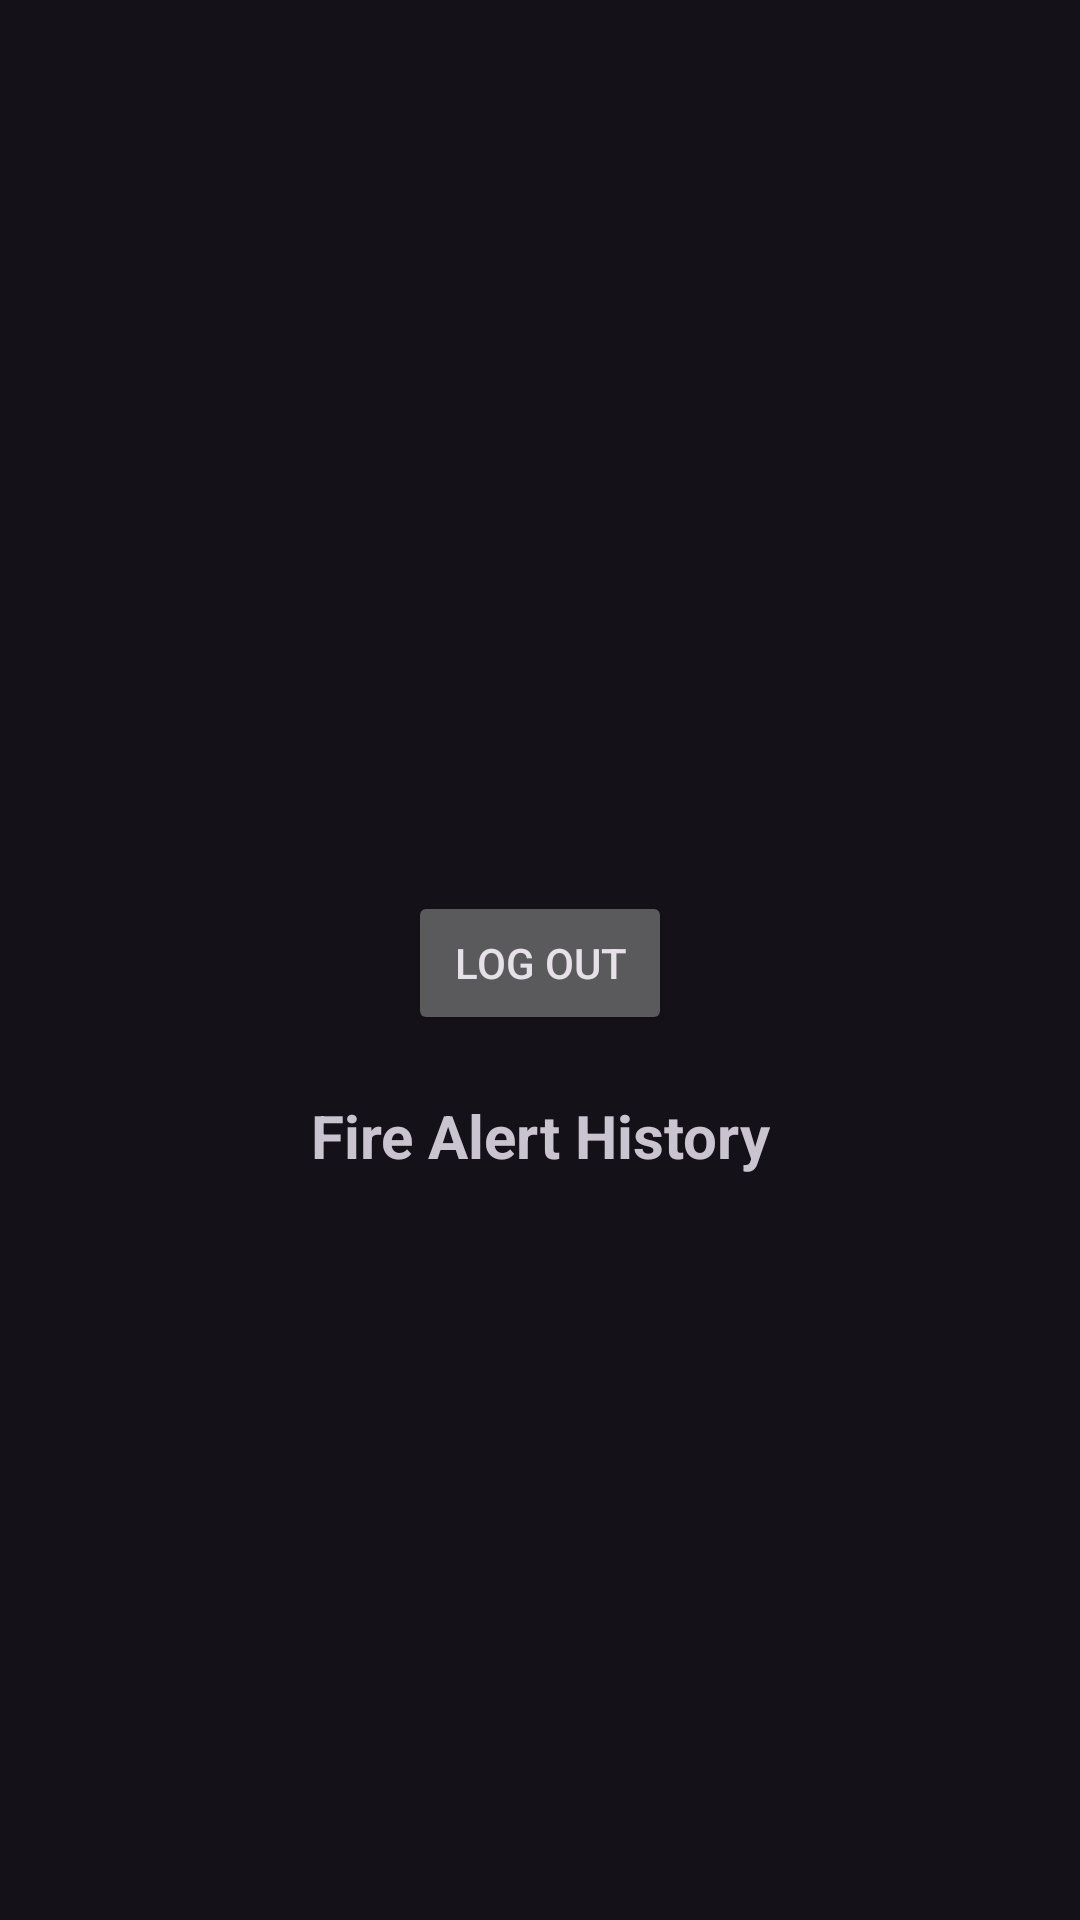

Write the Android layout XML for this screen, with the resource values it uses.
<!-- AndroidManifest.xml: application theme Theme.Material3.Dark -->
<!-- res/layout/activity_main.xml -->
<?xml version="1.0" encoding="utf-8"?>
<LinearLayout
    xmlns:android="http://schemas.android.com/apk/res/android"
    xmlns:tools="http://schemas.android.com/tools"
    xmlns:app="http://schemas.android.com/apk/res-auto"
    android:layout_width="match_parent"
    android:layout_height="match_parent"
    android:orientation="vertical"
    android:gravity="center"
    tools:context=".MainActivity">

    <TextView
        android:id="@+id/userDetails"
        android:layout_margin="20dp"
        android:layout_width="wrap_content"
        android:layout_height="wrap_content"/>

    <Button
        android:id="@+id/btn_logout"
        android:layout_marginBottom="20dp"
        android:layout_width="wrap_content"
        android:layout_height="wrap_content"
        android:text="@string/logout"/>

    <TextView
        android:layout_width="match_parent"
        android:layout_height="wrap_content"
        android:layout_marginBottom="10dp"
        android:gravity="center"
        android:text="@string/fire_alert_history"
        android:textSize="20sp"
        android:textStyle="bold" />

    <ListView
        android:id="@+id/alertHistory"
        android:layout_width="match_parent"
        android:layout_height="wrap_content"/>

  </LinearLayout>
<!-- resources referenced by this layout -->
<resources>
  <string name="fire_alert_history">Fire Alert History</string>
  <string name="logout">Log out</string>
</resources>
